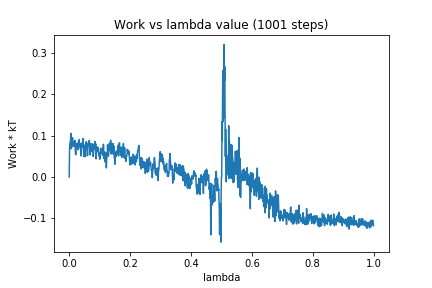

The table this chart was drawn from, first rows:
0, 0.0
1, 0.06182
2, 0.07877
3, 0.08285
4, 0.08254
5, 0.1035
6, 0.1052
7, 0.06815
8, 0.07232
9, 0.07461
10, 0.08445
11, 0.09466
12, 0.07581
13, 0.08532
14, 0.08501
15, 0.07441
16, 0.08176
17, 0.07805
18, 0.07626
19, 0.08801
20, 0.06482
21, 0.05369
22, 0.05534
23, 0.07706
24, 0.08074
25, 0.07491
26, 0.07713
27, 0.07047
28, 0.08029
29, 0.06589
30, 0.08451
31, 0.08099
32, 0.08433
33, 0.09052
34, 0.0751
35, 0.07618
36, 0.07259
37, 0.06823
38, 0.08064
39, 0.05084
40, 0.0782
41, 0.07196
42, 0.07622
43, 0.08284
44, 0.07179
45, 0.09277
46, 0.07539
47, 0.06214
48, 0.04953
49, 0.06396
50, 0.06694
51, 0.05579
52, 0.07763
53, 0.04895
54, 0.07496
55, 0.08201
56, 0.08525
57, 0.07852
58, 0.0664
59, 0.08115
60, 0.05129
... 940 more rows
